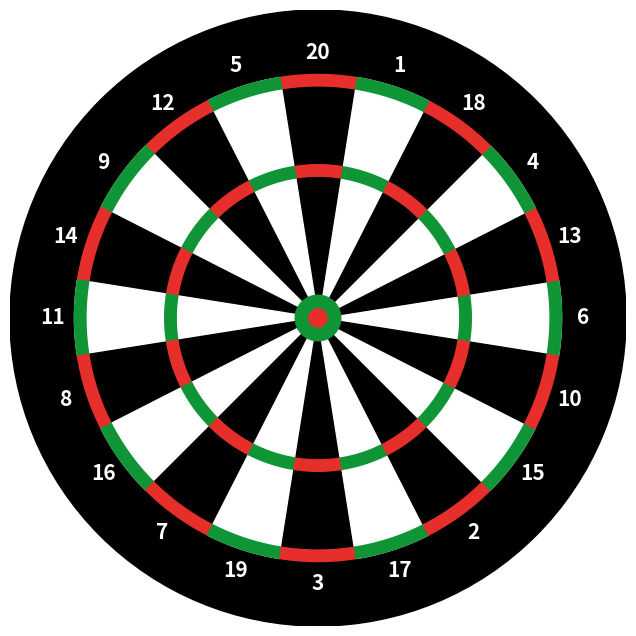

Source code (Python):
import matplotlib.pyplot as plt
import numpy as np

# Define dartboard parameters
radius = 215 # mm
inner_bull_radius = 6.35  # mm
outer_bull_radius = 15.9  # mm
inner_triple_radius = 99  # mm
outer_triple_radius = 107  # mm
inner_double_radius = 162  # mm
outer_double_radius = 170  # mm

# Define scoring segments
segments = 20  # Number of scoring segments (1 to 20)
angles = np.linspace(-2 * np.pi/20+2 * np.pi/40, 2 * np.pi + 2 * np.pi/40 - 2 * np.pi/20, segments + 1)
scores = [6, 13, 4, 18, 1, 20, 5, 12, 9, 14, 11, 8, 16, 7, 19, 3, 17, 2, 15, 10]

# Define colors for the segments and scoring areas
segment_colors = ['#FFFFFF', '#000000']  # Alternate white and black for the segments
triple_colors = ['#0F9536', '#E62F2B']  # Green for white sections, red for black sections
double_colors = ['#0F9536', '#E62F2B']  # Same as triple colors

# Create the dartboard
fig, ax = plt.subplots(figsize=(8, 8))
ax.set_xlim(-radius, radius)
ax.set_ylim(-radius, radius)
ax.set_aspect('equal')
ax.axis('off')

# Ajouter un cercle noir avec un rayon de 10 unités et centré à (0, 0)
circle = plt.Circle((0, 0), radius, color='black', zorder=0)
# Ajouter le cercle à l'axe
ax.add_artist(circle)

# Draw the scoring segments (full pie sections)
for i in range(segments):
    start_angle = angles[i]
    end_angle = angles[i + 1]
    segment_arc = np.linspace(start_angle, end_angle, 100)
    outer_arc = [(outer_double_radius * np.cos(a), outer_double_radius * np.sin(a)) for a in segment_arc]
    wedge = plt.Polygon(
        [(0, 0)] + outer_arc,
        closed=True,
        color=segment_colors[i % 2],
        zorder=0
    )
    ax.add_patch(wedge)

# Draw the inner and outer scoring areas (triple and double rings)
for i in range(segments):
    start_angle = angles[i]
    end_angle = angles[i + 1]
    triple_color = triple_colors[i % 2]
    double_color = double_colors[i % 2]

    # Triple ring
    triple_inner_arc = [(inner_triple_radius * np.cos(a), inner_triple_radius * np.sin(a)) for a in np.linspace(start_angle, end_angle, 100)]
    triple_outer_arc = [(outer_triple_radius * np.cos(a), outer_triple_radius * np.sin(a)) for a in np.linspace(end_angle, start_angle, 100)]
    triple_ring = plt.Polygon(
        triple_inner_arc + triple_outer_arc,
        closed=True,
        color=triple_color,
        zorder=1
    )
    ax.add_patch(triple_ring)

    # Double ring
    double_inner_arc = [(inner_double_radius * np.cos(a), inner_double_radius * np.sin(a)) for a in np.linspace(start_angle, end_angle, 100)]
    double_outer_arc = [(outer_double_radius * np.cos(a), outer_double_radius * np.sin(a)) for a in np.linspace(end_angle, start_angle, 100)]
    double_ring = plt.Polygon(
        double_inner_arc + double_outer_arc,
        closed=True,
        color=double_color,
        zorder=1
    )
    ax.add_patch(double_ring)

# Draw inner and outer rings for bullseye
bullseye_colors = ['#0F9536', '#E62F2B']  # Green for inner bull, red for outer bull
for radius, color in zip([outer_bull_radius,inner_bull_radius], bullseye_colors):
    bull = plt.Circle((0, 0), radius, color=color, zorder=2)
    ax.add_artist(bull)

# Annotate the scores
for i, score in enumerate(scores):
    angle = (angles[i] + angles[i + 1]) / 2
    x = (outer_double_radius + 15) * np.cos(angle)
    y = (outer_double_radius + 15) * np.sin(angle)
    ax.text(x, y, str(score), ha='center', va='center', fontweight='bold', fontsize=15, color='white')

plt.savefig("dartboard_image.png", bbox_inches='tight', pad_inches=0.1, transparent=True)
